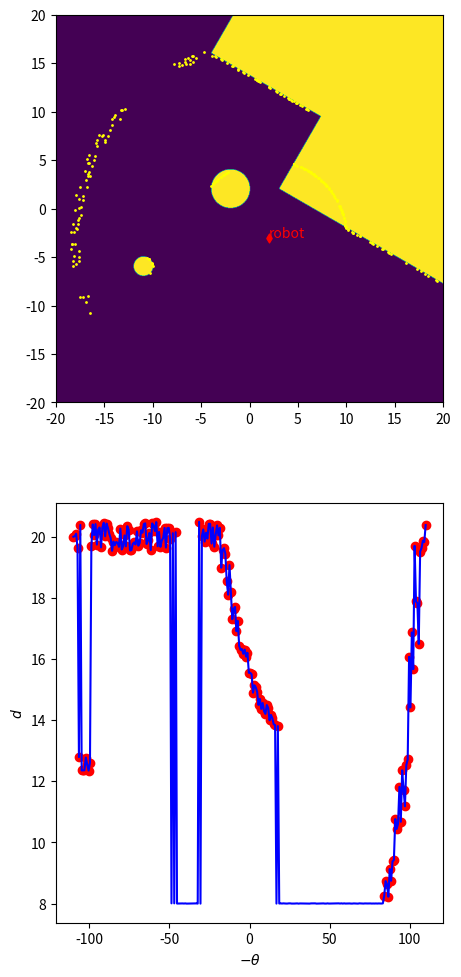

Here is the Python script that generated this plot:
import numpy as np
import matplotlib.pyplot as plt

class Scene:
    obstructions = []
    
    def display(self, figax=None, resolution=1024, 
                xdom=(-20, 20), ydom=(-20, 20)):
        if figax is None:
            fig = plt.figure()
            ax = fig.add_subplot(111)
        else:
            fig, ax = figax
        X = np.linspace(xdom[0], xdom[1], resolution)
        Y = np.linspace(ydom[0], ydom[1], resolution)
        Xg, Yg = np.meshgrid(X, Y)
        Z = np.zeros(Xg.shape).astype(bool)
        for obs in self.obstructions:
            Z = np.logical_or(Z, obs.present(Xg, Yg))
        ax.imshow(Z, extent=[xdom[0], xdom[1], ydom[0], ydom[1]],
                  interpolation=None, origin='lower')
        return (fig, ax)

    def obstructed(self, x, y):
        for obs in self.obstructions:
            if obs.present(x, y):
                return True
        return False
    
    def Trace(self, *args, **kwargs):
        return Trace(self, *args, **kwargs)
    
class Trace:
    def __init__(trace, scene, location, facingAngle=0, scanRad=45, scanSteps=128, dDist=.01, maxDist=20, minDist=1, distNoise=0, angleNoise=0):
        x, y = location
        for obs in scene.obstructions:
            assert not obs.present(x, y), "Collided with object %s at loc %s." % (obs, (x, y))
       
        facingAngle = facingAngle * np.pi / 180.0
        scanRad = scanRad * np.pi / 180.0
        thetas = np.linspace(facingAngle-scanRad, facingAngle+scanRad, scanSteps)
        dists = np.zeros(thetas.shape)
        X = np.empty(thetas.shape)
        Y = np.empty(thetas.shape)
        for i, t in enumerate(thetas):
            
            trand = (np.random.rand()-.5)*angleNoise
            t += trand
            drand = (np.random.rand()-.5)*distNoise
            for d in np.arange(0, maxDist, dDist):
                d += drand
                d = max(d, minDist)
                if d == minDist:
                    d = 1.0
                rayX = x + np.cos(t) * d
                rayY = y + np.sin(t) * d
                if scene.obstructed(rayX, rayY):
                    break
            dists[i] = d
            X[i] = rayX
            Y[i] = rayY
        trace.dists = dists
        trace.thetas = thetas
        trace.X = X
        trace.Y = Y
           
            
        
class Obstruction:
    def __init__(centroid):
        self.centroid = np.array(centroid).astype(float)
    def present(x, y):
        raise NotImplementedError("virtual")

class Column(Obstruction):
    def __init__(self, center, radius):
        self.centroid = np.array(center).astype(float)
        self.center = self.centroid
        self.radius = radius

    def present(self, x, y):
        x0  = self.centroid[0]  
        y0  = self.centroid[1]  
        r = np.sqrt(((x - x0)**2 + (y - y0)**2))
        return r <= self.radius

class Corner(Obstruction):
    def __init__(self, point, rotation, angle=90):
        self.centrold = self.point = np.array(point).astype(float)
        self.rotation = rotation*np.pi/180.0
        self.angle = angle*np.pi/180.0

    def present(self, x, y):
        m1 = np.tan(self.rotation)
        m2 = np.tan(self.rotation + self.angle)
        x0  = self.point[0]  
        y0  = self.point[1]  
        def c1(x, y):
            return (m1 * (x - x0) + y0 ) <= y
        def c2(x, y):
            return ((y - y0)/m2 + x0) <= x
        return np.logical_and(c1(x, y), c2(x, y))
    
columns = [Column((-2, 2), 2), Column((-11, -6), 1)]
commonAngle = 30
corners = [Corner((3, 2), -commonAngle), Corner((-4, 16), -commonAngle)]

scene = Scene()
scene.obstructions.extend(columns)
scene.obstructions.extend(corners)

fig = plt.figure(figsize=(5,12))
ax1 = fig.add_subplot(2,1,1)

robotLocation = (2, -3)
facingAngle = 90 
minDist = 8
maxDist = 20
trace = scene.Trace(robotLocation, scanRad=110, facingAngle=facingAngle, distNoise=1.0, angleNoise=.10, scanSteps=256, minDist=minDist, maxDist=maxDist)

ax1.scatter(trace.X, trace.Y, color="yellow", s=1)
ax1.scatter(robotLocation[0], robotLocation[1], color="red", marker="d", s=20)
ax1.text(robotLocation[0], robotLocation[1], "robot", color="red")

ax3 = fig.add_subplot(2,1,2)
order = np.argsort(trace.thetas)
tmod = -(trace.thetas*180/np.pi - facingAngle)

ax3.plot(tmod[order], trace.dists[order], color="blue")
#ax3.scatter(tmod, trace.dists, color="blue")
condition = trace.dists > 1.01*minDist#, trace.dists < 0.90 * maxDist)
ax3.scatter(tmod[condition], trace.dists[condition], color="red")
ax3.set_xlabel(r"$-\theta$"); ax3.set_ylabel("$d$")

scene.display(figax=(fig, ax1))
#ax.scatter([0], [0], 'y')

plt.show()







